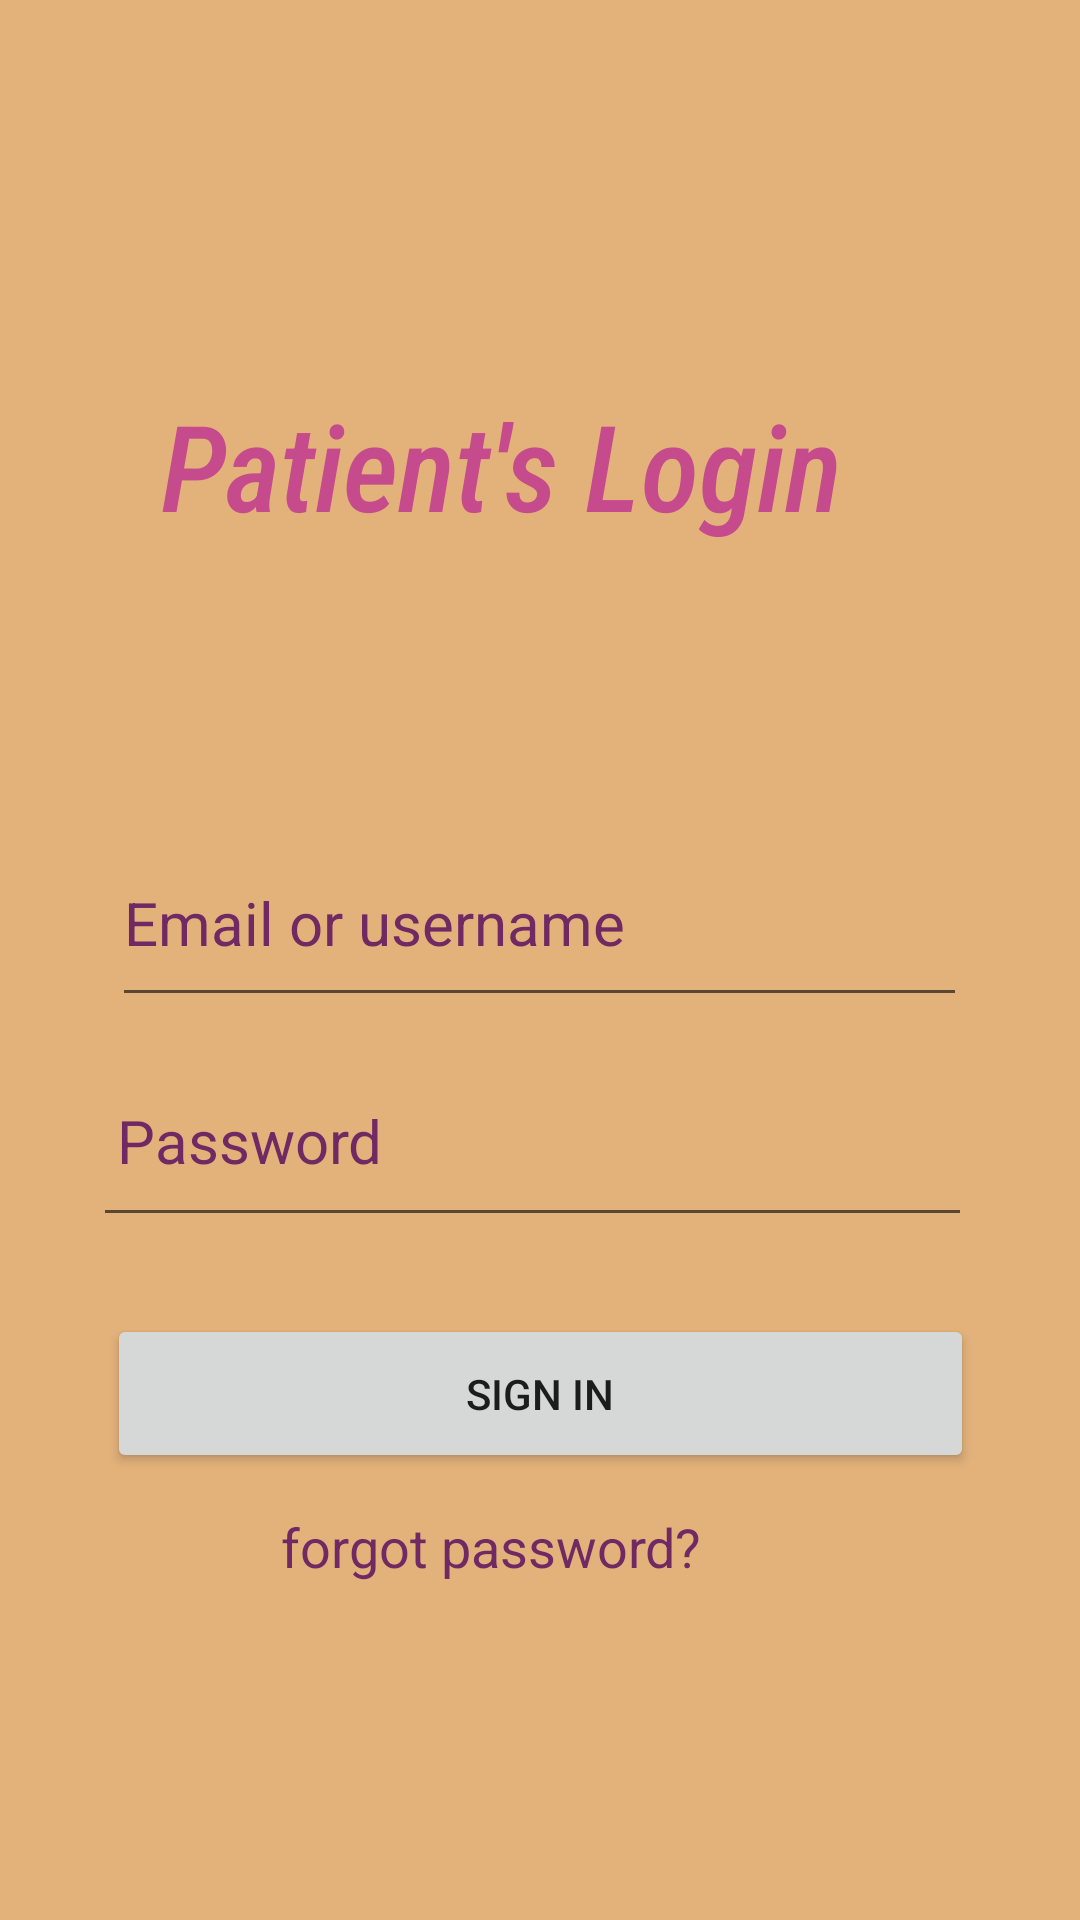

Here is an Android app screen rendered from its layout file. Give the layout XML and the strings, colors and styles it references.
<!-- AndroidManifest.xml: application theme Theme.Update2 -->
<!-- res/layout/activity_main5.xml -->
<?xml version="1.0" encoding="utf-8"?>
<androidx.constraintlayout.widget.ConstraintLayout xmlns:android="http://schemas.android.com/apk/res/android"
    xmlns:app="http://schemas.android.com/apk/res-auto"
    xmlns:tools="http://schemas.android.com/tools"
    android:id="@+id/patientin"
    android:layout_width="match_parent"
    android:layout_height="match_parent"
    android:background="#e3b27b"
    android:padding="8dp"
    app:circularflow_radiusInDP="50dp"
    tools:context=".MainActivity">

    <androidx.constraintlayout.widget.Guideline
        android:id="@+id/guideline"
        android:layout_width="match_parent"
        android:layout_height="0dp"
        android:orientation="horizontal"
        app:layout_constraintGuide_begin="329dp" />

    <androidx.cardview.widget.CardView
        android:id="@+id/cardView"
        android:layout_width="409dp"
        android:layout_height="wrap_content"
        android:background="#9C27B0"
        app:layout_constraintBottom_toBottomOf="parent"
        app:layout_constraintEnd_toEndOf="parent"
        app:layout_constraintHorizontal_bias="0.0"
        app:layout_constraintStart_toStartOf="parent"
        app:layout_constraintTop_toTopOf="@+id/guideline"
        app:layout_constraintVertical_bias="0.004" />

    <TextView
        android:id="@+id/textView"
        android:layout_width="269dp"
        android:layout_height="75dp"
        android:fontFamily="sans-serif-condensed-medium"
        android:text="Patient's Login"
        android:textColor="#C64B8C"
        android:textSize="40dp"
        android:textStyle="italic"
        app:layout_constraintBottom_toBottomOf="parent"
        app:layout_constraintEnd_toEndOf="parent"
        app:layout_constraintHorizontal_bias="0.607"
        app:layout_constraintStart_toStartOf="parent"
        app:layout_constraintTop_toTopOf="parent"
        app:layout_constraintVertical_bias="0.219" />

    <TextView
        android:id="@+id/tv_forgot_password"
        android:layout_width="173dp"
        android:layout_height="34dp"
        android:layout_marginTop="20dp"
        android:text="forgot password?"
        android:textColor="#702963"
        android:textSize="18dp"
        app:layout_constraintBottom_toBottomOf="parent"
        app:layout_constraintEnd_toEndOf="parent"
        app:layout_constraintStart_toStartOf="parent"
        app:layout_constraintTop_toTopOf="parent"
        app:layout_constraintVertical_bias="0.834" />

    <Button
        android:id="@+id/btn_sign_in"
        android:layout_width="289dp"
        android:layout_height="53dp"
        android:text="SIGN IN"
        app:layout_constraintBottom_toBottomOf="parent"
        app:layout_constraintEnd_toEndOf="parent"
        app:layout_constraintStart_toStartOf="parent"
        app:layout_constraintTop_toTopOf="parent"
        app:layout_constraintVertical_bias="0.753"
        app:layout_marginBaseline="36dp" />

    <EditText
        android:id="@+id/et_password"
        android:layout_width="293dp"
        android:layout_height="64dp"
        android:drawablePadding="8dp"
        android:ems="10"
        android:hint="Password"
        android:inputType="textPassword"
        android:padding="8dp"
        android:textColorHint="#702963"
        android:textSize="20dp"
        app:layout_constraintBottom_toBottomOf="parent"
        app:layout_constraintEnd_toEndOf="parent"
        app:layout_constraintHorizontal_bias="0.449"
        app:layout_constraintStart_toStartOf="parent"
        app:layout_constraintTop_toTopOf="parent"
        app:layout_constraintVertical_bias="0.608" />

    <EditText
        android:id="@+id/et_email"
        android:layout_width="285dp"
        android:layout_height="66dp"
        android:ems="10"
        android:hint="Email or username"
        android:inputType="text"
        android:textColorHint="#702963"
        android:textSize="20dp"
        app:layout_constraintBottom_toBottomOf="parent"
        app:layout_constraintEnd_toEndOf="parent"
        app:layout_constraintHorizontal_bias="0.495"
        app:layout_constraintStart_toStartOf="parent"
        app:layout_constraintTop_toTopOf="parent"
        app:layout_constraintVertical_bias="0.475" />

    <LinearLayout
        android:layout_width="match_parent"
        android:layout_height="wrap_content"
        android:orientation="horizontal"
        app:layout_constraintTop_toBottomOf="parent" />

</androidx.constraintlayout.widget.ConstraintLayout>
<!-- resources referenced by this layout -->
<resources>
  <style name="Theme.Update2" parent="Theme.MaterialComponents.DayNight.DarkActionBar">
          
          <item name="colorPrimary">@color/purple_500</item>
          <item name="colorPrimaryVariant">@color/purple_700</item>
          <item name="colorOnPrimary">@color/white</item>
          
          <item name="colorSecondary">@color/teal_200</item>
          <item name="colorSecondaryVariant">@color/teal_700</item>
          <item name="colorOnSecondary">@color/black</item>
          
          <item name="android:statusBarColor">?attr/colorPrimaryVariant</item>
          
      </style>
  <!-- not gathered from this repository: default colours our renderer supplied (Android Studio template values) -->
  <color name="purple_500">#FF6200EE</color>
  <color name="purple_700">#FF3700B3</color>
  <color name="teal_200">#FF03DAC5</color>
  <color name="teal_700">#FF018786</color>
  <color name="black">#FF000000</color>
  <color name="white">#FFFFFFFF</color>
</resources>
